Run: headless pygame with SDL's dummy video driver; simulated clock (each Clock.tick advances the game by its frame time, no real sleeping); random seed 0; keys injected as events and as key.get_pressed() state; no mouse input.
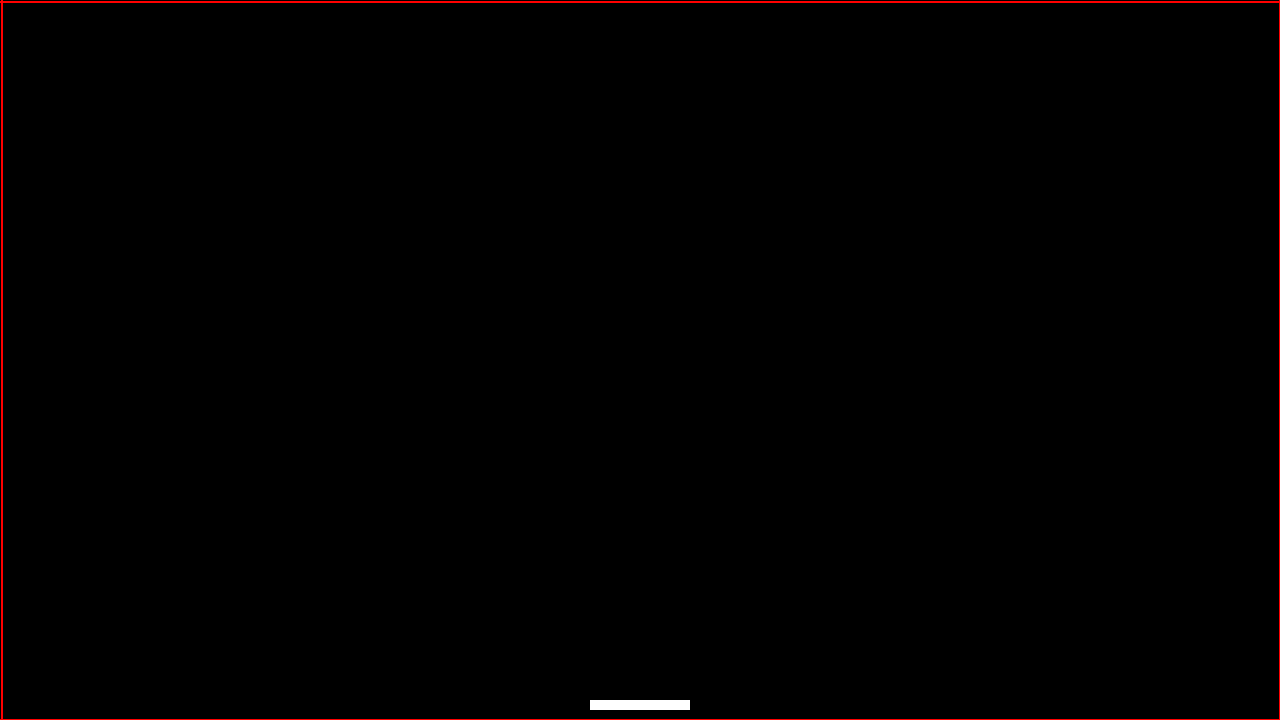
Frame 1 of 4 · flips 1–60 · no input
Frame 2 of 4 · flips 61–180 · tapped SPACE, RETURN · held RIGHT (→), D · screen unchanged from frame 1, image omitted
Frame 3 of 4 · flips 181–300 · held DOWN (↓), S · screen unchanged from frame 2, image omitted
Frame 4 of 4 · flips 301–420 · held LEFT (←), A, UP (↑), W · screen unchanged from frame 3, image omitted

The pygame program that drew these frames:

import pygame
import sys

WINDOW_SIZE: tuple[int, int]  = (1280, 720)
WINDOW_TITLE: str = "pygame_step_05" 
FPS: int = 6
WINDOW_BORDERS_NAME: list[str] = ["left", "right", "top", "bottom"]
WINDOW_BORDER_LINE_OFFSET: int = 2
WINDOW_BORDERS_COLOR: dict[str, str] = {
    "left": "red",
    "right": "red",
    "top": "red",
    "bottom": "red"
}

class Actor:
    __position: pygame.Vector2
    __size: pygame.Vector2
    __speed: pygame.Vector2

    def __init__(self, position: pygame.Vector2, size: pygame.Vector2, speed: pygame.Vector2) -> None:
        self.__position = position
        self.__size = size
        self.__speed = speed

    # Getter nécessaire pour la classe ActorPseudoSprite
    @property
    def position(self) -> pygame.Vector2:
        return self.__position

    # Getter nécessaire pour la classe ActorPseudoSprite
    @property
    def size(self) -> pygame.Vector2:
        return self.__size
    
    def __move(self) -> None:
        self.__position += self.__speed

    # Modifier l'acteur
    def update(self) -> None:
        self.__move()
    
# Définir la représenttaion graphique des acteurs sur l'écran
class ActorPseudoSprite:
    __actor: Actor
    __color: pygame.Color
    __image: pygame.Surface # Zone de dessin de l'acteur 
    __rect: pygame.Rect #Pour le déplacement de la raquette 

    def __init__(self, actor: Actor, color: pygame.Color) -> None:
        self.__actor = actor
        self.__color = color
        self.__init_image()
        self.__init_rect()

    # Définir l'image affichée pour l'acteur
    def __init_image(self) -> None:
        # Créer une surface pour déposer l'image de l'acteur
        self.__image = pygame.Surface(self.__actor.size)
        # Dessin de la raquette
        pygame.draw.rect(self.__image, self.__color, ((0, 0), self.__actor.size))

    # Définir le rectangle qui recevra l'image de l'acteur
    def __init_rect(self) -> None:
        # Créer un rectangle à partir de l'image
        self.__rect = self.__image.get_rect()

        # Déplacer le rectangle à la position de l'acteur
        self.__rect.update(
            self.__actor.position.x,
            self.__actor.position.y,
            self.__actor.size.x,
            self.__actor.size.y
        )
    def update(self) -> None:
        self.__actor.update()

        # Déplacer le rectangle à la position de l'acteur
        self.__rect.update(
            self.__actor.position.x,
            self.__actor.position.y,
            self.__actor.size.x,
            self.__actor.size.y
        )
      
    # Dessiner l'image de l'acteur sur la surface indiquée
    def draw(self, surface: pygame.Surface) -> None:
        surface.blit(self.__image, self.__rect.topleft)

    @property
    def rect(self) -> pygame.Rect:
        return self.__rect

class Game:
    __screen: pygame.Surface # attribut de l'écran Pygame de l'application
    __is_running: bool # attribut de contrôle de l'activation de l'application
    __clock: pygame.time.Clock #horloge du jeu
    __actors_pseudo_sprites: list[ActorPseudoSprite]

    def __init__(self) -> None:
        pygame.init()
        self.__clock = pygame.time.Clock()
        self.__is_running = False
        self.__init_screen()
        self.__init_actors()

    def __init_screen(self) -> None:
        self.__screen = pygame.display.set_mode(WINDOW_SIZE)
        pygame.display.set_caption(WINDOW_TITLE)

    def __init_actors(self) -> None:
        self.__actors = []
        self.__actors_pseudo_sprites = []
        actor = Actor(
            pygame.Vector2(590, 450),   # position de la raquette
            pygame.Vector2(100, 10),    # taille de la raquette
            pygame.Vector2(0, 0)        # vitesse nulle pour l'instant
        )

        self.__actors.append(actor)
        actor_pseudo_sprite = ActorPseudoSprite(
                actor,
                pygame.Color(255, 255, 255)
        )
        self.__actors_pseudo_sprites.append(actor_pseudo_sprite)
        
    # Méthode fondamentale utilisée pour exécuter une application Pygame
    def __handle_events(self, event: pygame.event.Event) -> None:
        if event.type == pygame.QUIT:
            self.__is_running = False
            pygame.quit()
            exit()

class Game:
    __screen: pygame.Surface
    __screen_borders_lines: dict[str, pygame.Rect]
    __is_running: bool
    __clock: pygame.time.Clock
    __actors_pseudo_sprites: list[ActorPseudoSprite]

    def __init__(self) -> None:
        pygame.init()
        self.__clock = pygame.time.Clock()
        self.__is_running = False
        self.__init_screen()
        self.__init_actors()

    def __init_screen(self) -> None:
        self.__screen = pygame.display.set_mode(WINDOW_SIZE)
        pygame.display.set_caption(WINDOW_TITLE)

    # Initialiser les acteurs du jeu
    def __init_actors(self) -> None:
        self.__actors_pseudo_sprites = []

        # Création de la raquette
        actor = Actor(
            pygame.Vector2(590, 700),  # position de la raquette
            pygame.Vector2(100, 10),   # taille de la raquette
            pygame.Vector2(0, 0)       # vitesse nulle pour l'instant
        )

        # Création de l'affichage de la raquette
        actor_sprite = ActorPseudoSprite(
            actor,
            pygame.Color("white")
        )

        self.__actors_pseudo_sprites.append(actor_sprite)

    def __handle_events(self, event: pygame.event.Event) -> None:
        if event.type == pygame.QUIT:
            self.__is_running = False
            pygame.quit()
            sys.exit()

    # Créer les bords de l'écran
    def __draw_screen_borders(self) -> None:
        # Initialiser le dictionnaire des lignes des bords
        self.__screen_borders_lines = {}

        # Récupérer le rectangle de l'écran
        screen_rect = self.__screen.get_rect()

        # Définir les caractéristiques des bords
        screen_borders = {
            "left": {
                "offset": pygame.Vector2(+1, 0),
                "start": screen_rect.topleft,
                "end": screen_rect.bottomleft
            },
            "right": {
                "offset": pygame.Vector2(-1, 0),
                "start": screen_rect.topright,
                "end": screen_rect.bottomright
            },
            "top": {
                "offset": pygame.Vector2(0, +1),
                "start": screen_rect.topleft,
                "end": screen_rect.topright
            },
            "bottom": {
                "offset": pygame.Vector2(0, -1),
                "start": screen_rect.bottomleft,
                "end": screen_rect.bottomright
            }
        }

        # Dessiner chaque bord demandé
        for border_name in WINDOW_BORDERS_NAME:
            offset = WINDOW_BORDER_LINE_OFFSET * screen_borders[border_name]["offset"] // 2

            border_line = pygame.draw.line(
                self.__screen,
                pygame.color.THECOLORS[WINDOW_BORDERS_COLOR[border_name]],
                pygame.Vector2(screen_borders[border_name]["start"]) + offset,
                pygame.Vector2(screen_borders[border_name]["end"]) + offset,
                width=WINDOW_BORDER_LINE_OFFSET
            )

            self.__screen_borders_lines[border_name] = border_line

    # Détecter les collisions avec les bords
    def __handle_borders_collisions(self) -> None:
        screen_rect = self.__screen.get_rect()

        for actor_pseudo_sprite in self.__actors_pseudo_sprites:
            if "left" in WINDOW_BORDERS_NAME and actor_pseudo_sprite.rect.left < screen_rect.left + WINDOW_BORDER_LINE_OFFSET:
                print("Collision at left !")

            if "right" in WINDOW_BORDERS_NAME and actor_pseudo_sprite.rect.right > screen_rect.right - WINDOW_BORDER_LINE_OFFSET:
                print("Collision at right !")

            if "top" in WINDOW_BORDERS_NAME and actor_pseudo_sprite.rect.top < screen_rect.top + WINDOW_BORDER_LINE_OFFSET:
                print("Collision at top !")

            if "bottom" in WINDOW_BORDERS_NAME and actor_pseudo_sprite.rect.bottom > screen_rect.bottom - WINDOW_BORDER_LINE_OFFSET:
                print("Collision at bottom !")

    # Mettre à jour les acteurs
    def __update_actors(self) -> None:
        for actor_pseudo_sprite in self.__actors_pseudo_sprites:
            actor_pseudo_sprite.update()

    # Dessiner les acteurs
    def __draw_actors(self) -> None:
        for actor_pseudo_sprite in self.__actors_pseudo_sprites:
            actor_pseudo_sprite.draw(self.__screen)

    def run(self) -> None:
        self.__is_running = True

        while self.__is_running:
            self.__clock.tick_busy_loop(FPS)

            for event in pygame.event.get():
                self.__handle_events(event)

            # Effacer l'écran
            self.__screen.fill(pygame.color.THECOLORS["black"])

            # Dessiner les bords
            self.__draw_screen_borders()

            # Mettre à jour les acteurs
            self.__update_actors()

            # Vérifier les collisions avec les bords
            self.__handle_borders_collisions()

            # Dessiner les acteurs
            self.__draw_actors()

            # Rafraîchir l'affichage
            pygame.display.flip()
        
# Instancier le jeu (Singleton)
game = Game()
# Démarrer le jeu
game.run()
